Run: headless pygame with SDL's dummy video driver; simulated clock (each Clock.tick advances the game by its frame time, no real sleeping); random seed 0; keys injected as events and as key.get_pressed() state; no mouse input; restart key R tapped at the start of phases 3 and 4.
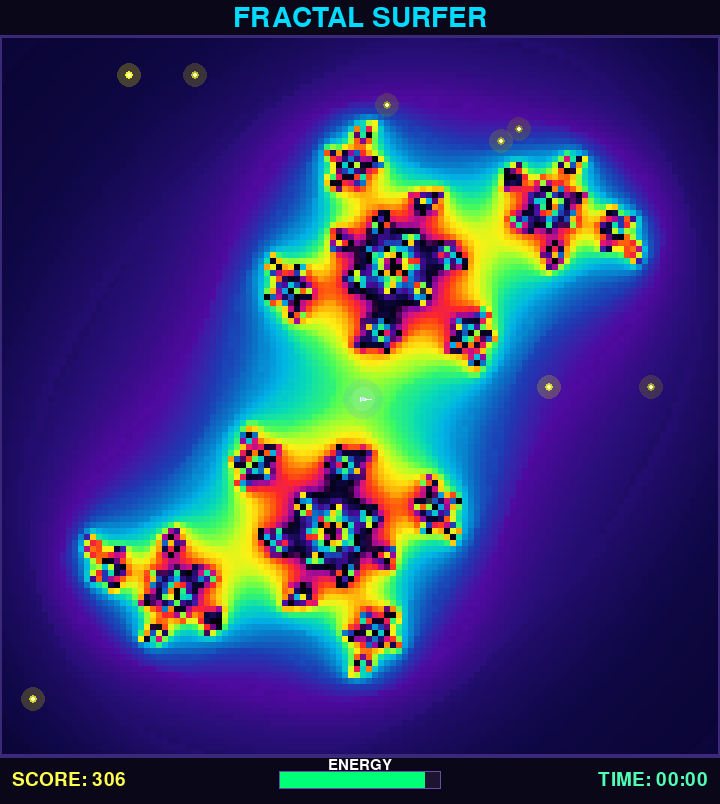
Frame 1 of 2 · flips 1–60 · no input
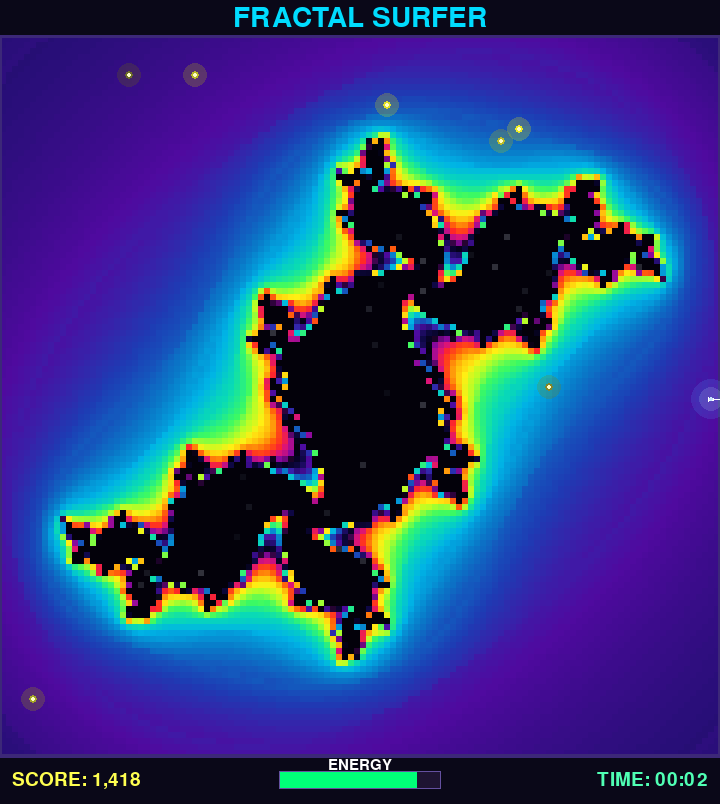
Frame 2 of 2 · flips 61–180 · tapped SPACE, RETURN · held RIGHT (→), D

The pygame program that drew these frames:

"""Fractal Surfer - An arcade-style Julia set exploration game."""

import pygame
import math
import random
import sys

# ---------------------------------------------------------------------------
# Constants
# ---------------------------------------------------------------------------
GRID_W, GRID_H = 120, 120
TILE = 6
WIN_W, WIN_H = GRID_W * TILE, GRID_H * TILE
TITLE_HEIGHT = 36
HUD_HEIGHT = 48
SCREEN_W = WIN_W
SCREEN_H = TITLE_HEIGHT + WIN_H + HUD_HEIGHT
FPS = 60
MAX_ITER = 28

# Fractal viewport in complex plane
FRAC_RANGE = 1.5

# Player
PLAYER_SPEED = 1.8
DASH_SPEED = 5.0
DASH_DURATION = 8
DASH_COOLDOWN = 60
TRAIL_LENGTH = 20

# Energy
MAX_ENERGY = 100.0
BASE_DRAIN = 0.10
CHAOS_DRAIN = 0.55
STABLE_RESTORE = 0.30
NODE_RESTORE = 25.0

# Scoring
BOUNDARY_BONUS = 5
TIME_SCORE = 1

# Difficulty
DIFFICULTY_INTERVAL = 30.0

# Colors
COL_BG = (6, 4, 16)
COL_HUD_BG = (10, 8, 24)
COL_HUD_BORDER = (60, 40, 120)
COL_TITLE = (0, 220, 255)
COL_SCORE = (255, 255, 80)
COL_TIME = (80, 255, 180)
COL_ENERGY_HIGH = (0, 255, 120)
COL_ENERGY_MED = (255, 255, 0)
COL_ENERGY_LOW = (255, 40, 40)
COL_ENERGY_BG = (30, 20, 50)
COL_ENERGY_BORDER = (100, 80, 160)
COL_WHITE = (255, 255, 255)
COL_GAMEOVER = (255, 60, 60)


def _lerp_color(c1, c2, f):
    return (
        int(c1[0] + (c2[0] - c1[0]) * f),
        int(c1[1] + (c2[1] - c1[1]) * f),
        int(c1[2] + (c2[2] - c1[2]) * f),
    )


def build_palette(size=256):
    """Build a cosmic nebula palette matching the concept art."""
    # Color stops matching the concept art's cosmic nebula look
    stops = [
        (0.00, (2, 1, 12)),       # near-black
        (0.04, (8, 4, 40)),       # very dark indigo
        (0.10, (15, 8, 70)),      # dark purple
        (0.16, (40, 15, 120)),    # purple
        (0.22, (80, 10, 160)),    # bright purple
        (0.28, (30, 60, 180)),    # blue-purple
        (0.34, (10, 120, 200)),   # blue
        (0.40, (0, 180, 230)),    # cyan
        (0.46, (10, 220, 180)),   # cyan-green
        (0.52, (60, 250, 100)),   # green
        (0.58, (180, 255, 40)),   # yellow-green
        (0.64, (255, 240, 20)),   # yellow
        (0.70, (255, 180, 10)),   # gold
        (0.76, (255, 100, 10)),   # orange
        (0.82, (255, 40, 40)),    # red
        (0.88, (220, 20, 120)),   # magenta
        (0.94, (140, 10, 160)),   # dark magenta
        (1.00, (2, 1, 12)),       # back to black
    ]
    palette = []
    for i in range(size):
        t = i / size
        # Find surrounding stops
        for si in range(len(stops) - 1):
            if stops[si][0] <= t <= stops[si + 1][0]:
                span = stops[si + 1][0] - stops[si][0]
                f = (t - stops[si][0]) / span if span > 0 else 0
                color = _lerp_color(stops[si][1], stops[si + 1][1], f)
                palette.append(color)
                break
        else:
            palette.append(stops[-1][1])
    return palette


PALETTE = build_palette(256)
INSIDE_COLOR = (3, 1, 10)


def julia_escape(zr, zi, cr, ci, max_iter):
    """Return escape iteration count (0 = inside set)."""
    for n in range(max_iter):
        zr2 = zr * zr
        zi2 = zi * zi
        if zr2 + zi2 > 4.0:
            mag = zr2 + zi2
            if mag > 1.0:
                return n + 1 - math.log(math.log(mag)) / math.log(2)
            return n
        zi = 2.0 * zr * zi + ci
        zr = zr2 - zi2 + cr
    return 0


class EnergyNode:
    def __init__(self, gx, gy):
        self.gx = gx
        self.gy = gy
        self.alive = True
        self.pulse = random.random() * math.pi * 2


class Game:
    def __init__(self):
        pygame.init()
        self.screen = pygame.display.set_mode((SCREEN_W, SCREEN_H))
        pygame.display.set_caption("Fractal Surfer")
        self.clock = pygame.time.Clock()
        self.fractal_surface = pygame.Surface((GRID_W, GRID_H))
        self.font_title = pygame.font.Font(None, 42)
        self.font_big = pygame.font.Font(None, 36)
        self.font_med = pygame.font.Font(None, 28)
        self.font_small = pygame.font.Font(None, 22)
        # Build star field for inside-set regions
        self._stars = set()
        for _ in range(200):
            self._stars.add((random.randint(0, GRID_W - 1), random.randint(0, GRID_H - 1)))
        self.reset()

    def reset(self):
        self.player_x = GRID_W / 2.0
        self.player_y = GRID_H / 2.0
        self.energy = MAX_ENERGY
        self.score = 0
        self.time_alive = 0.0
        self.game_over = False
        self.anim_time = 8.0  # start at a visually interesting c
        self.difficulty = 1.0
        self.trail = []
        self.dash_timer = 0
        self.dash_cooldown = 0
        self.dash_dx = 0
        self.dash_dy = 0
        self.nodes = []
        self.node_timer = 0
        self.frame_count = 0
        self.color_offset = 0.0
        self._grid_cache = []
        for gy in range(GRID_H):
            row = []
            for gx in range(GRID_W):
                zr = (gx / GRID_W - 0.5) * 2 * FRAC_RANGE
                zi = (gy / GRID_H - 0.5) * 2 * FRAC_RANGE
                row.append((zr, zi))
            self._grid_cache.append(row)
        self._spawn_initial_nodes()

    def _spawn_initial_nodes(self):
        for _ in range(8):
            self._spawn_node()

    def _spawn_node(self):
        gx = random.randint(5, GRID_W - 6)
        gy = random.randint(5, GRID_H - 6)
        self.nodes.append(EnergyNode(gx, gy))

    def _get_c(self):
        t = self.anim_time
        speed = 0.15 * self.difficulty
        # Orbit near the Mandelbrot boundary for max detail
        # Base radius oscillates to cross interesting Julia set regions
        r = 0.7885 + 0.06 * math.sin(t * speed * 2.7)
        cr = r * math.cos(t * speed)
        ci = r * math.sin(t * speed * 0.87)
        return (cr, ci)

    def _terrain_value(self, gx, gy):
        if 0 <= int(gx) < GRID_W and 0 <= int(gy) < GRID_H:
            zr, zi = self._grid_cache[int(gy)][int(gx)]
            cr, ci = self._get_c()
            return julia_escape(zr, zi, cr, ci, MAX_ITER)
        return 0

    def handle_input(self):
        keys = pygame.key.get_pressed()
        if self.game_over:
            if keys[pygame.K_r]:
                self.reset()
            return

        dx, dy = 0.0, 0.0
        if keys[pygame.K_LEFT] or keys[pygame.K_a]:
            dx -= 1
        if keys[pygame.K_RIGHT] or keys[pygame.K_d]:
            dx += 1
        if keys[pygame.K_UP] or keys[pygame.K_w]:
            dy -= 1
        if keys[pygame.K_DOWN] or keys[pygame.K_s]:
            dy += 1

        if dx != 0 and dy != 0:
            dx *= 0.7071
            dy *= 0.7071

        if self.dash_cooldown > 0:
            self.dash_cooldown -= 1
        if keys[pygame.K_SPACE] and self.dash_timer == 0 and self.dash_cooldown == 0 and (dx != 0 or dy != 0):
            self.dash_timer = DASH_DURATION
            self.dash_cooldown = DASH_COOLDOWN
            self.dash_dx = dx
            self.dash_dy = dy

        if self.dash_timer > 0:
            self.dash_timer -= 1
            mx = self.dash_dx * DASH_SPEED
            my = self.dash_dy * DASH_SPEED
        else:
            mx = dx * PLAYER_SPEED
            my = dy * PLAYER_SPEED

        self.player_x = max(1, min(GRID_W - 2, self.player_x + mx))
        self.player_y = max(1, min(GRID_H - 2, self.player_y + my))

    def update(self, dt):
        if self.game_over:
            return

        self.anim_time += dt
        self.time_alive += dt
        self.frame_count += 1
        self.color_offset += dt * 12

        self.difficulty = 1.0 + self.time_alive / DIFFICULTY_INTERVAL * 0.15

        self.trail.append((self.player_x, self.player_y))
        if len(self.trail) > TRAIL_LENGTH:
            self.trail.pop(0)

        escape_val = self._terrain_value(self.player_x, self.player_y)

        if escape_val == 0:
            self.energy += STABLE_RESTORE * self.difficulty
        elif escape_val < MAX_ITER * 0.3:
            self.energy -= BASE_DRAIN * self.difficulty
            self.score += BOUNDARY_BONUS
        else:
            self.energy -= CHAOS_DRAIN * self.difficulty

        self.energy -= BASE_DRAIN * 0.5 * self.difficulty

        if self.frame_count % 10 == 0:
            self.score += TIME_SCORE

        self.energy = max(0, min(MAX_ENERGY, self.energy))

        px, py = int(self.player_x), int(self.player_y)
        for node in self.nodes:
            if node.alive:
                dist = abs(node.gx - px) + abs(node.gy - py)
                if dist < 3:
                    node.alive = False
                    self.energy = min(MAX_ENERGY, self.energy + NODE_RESTORE)
                    self.score += 500

        self.nodes = [n for n in self.nodes if n.alive]
        self.node_timer += 1
        if self.node_timer > 180 and len(self.nodes) < 10:
            self._spawn_node()
            self.node_timer = 0

        if self.energy <= 0:
            self.energy = 0
            self.game_over = True

    def render_fractal(self):
        cr, ci = self._get_c()
        color_off = int(self.color_offset) % 256
        pxa = pygame.PixelArray(self.fractal_surface)

        for gy in range(GRID_H):
            row = self._grid_cache[gy]
            for gx in range(GRID_W):
                zr, zi = row[gx]
                val = julia_escape(zr, zi, cr, ci, MAX_ITER)
                if val == 0:
                    # Inside set - dark with occasional stars
                    if (gx, gy) in self._stars:
                        bright = 30 + int(20 * math.sin(self.color_offset * 0.3 + gx * 0.5))
                        color = (bright, bright, bright + 10)
                    else:
                        color = INSIDE_COLOR
                else:
                    # Spread across more palette for variety
                    norm = val / MAX_ITER
                    idx = int((norm * 512 + color_off)) % 256
                    color = PALETTE[idx]
                pxa[gx, gy] = color

        pxa.close()

    def render(self):
        self.screen.fill(COL_BG)

        # --- Title bar ---
        pygame.draw.rect(self.screen, COL_HUD_BG, (0, 0, SCREEN_W, TITLE_HEIGHT))
        pygame.draw.line(self.screen, COL_HUD_BORDER, (0, TITLE_HEIGHT - 1), (SCREEN_W, TITLE_HEIGHT - 1), 2)
        title = self.font_title.render("FRACTAL SURFER", True, COL_TITLE)
        self.screen.blit(title, (SCREEN_W // 2 - title.get_width() // 2, 4))

        # --- Fractal field ---
        self.render_fractal()
        scaled = pygame.transform.scale(self.fractal_surface, (WIN_W, WIN_H))
        self.screen.blit(scaled, (0, TITLE_HEIGHT))

        field_y = TITLE_HEIGHT  # offset for all game elements

        # Border around fractal
        pygame.draw.rect(self.screen, COL_HUD_BORDER, (0, field_y, WIN_W, WIN_H), 2)

        # Energy nodes
        for node in self.nodes:
            if node.alive:
                node.pulse += 0.08
                brightness = int(180 + 75 * math.sin(node.pulse))
                sx = int(node.gx * TILE + TILE / 2)
                sy = int(node.gy * TILE + TILE / 2) + field_y
                glow_surf = pygame.Surface((TILE * 4, TILE * 4), pygame.SRCALPHA)
                pygame.draw.circle(glow_surf, (brightness, brightness, 0, 60), (TILE * 2, TILE * 2), TILE * 2)
                self.screen.blit(glow_surf, (sx - TILE * 2, sy - TILE * 2))
                pygame.draw.circle(self.screen, (brightness, brightness, 40), (sx, sy), 4)
                pygame.draw.circle(self.screen, (255, 255, 200), (sx, sy), 2)

        # Trail
        if len(self.trail) > 1:
            for i in range(1, len(self.trail)):
                alpha = i / len(self.trail)
                x1 = int(self.trail[i - 1][0] * TILE + TILE / 2)
                y1 = int(self.trail[i - 1][1] * TILE + TILE / 2) + field_y
                x2 = int(self.trail[i][0] * TILE + TILE / 2)
                y2 = int(self.trail[i][1] * TILE + TILE / 2) + field_y
                width = max(1, int(alpha * 3))
                col = (int(100 + 155 * alpha), int(200 + 55 * alpha), 255)
                pygame.draw.line(self.screen, col, (x1, y1), (x2, y2), width)

        # Player ship
        px = int(self.player_x * TILE + TILE / 2)
        py = int(self.player_y * TILE + TILE / 2) + field_y

        # Glow
        glow_surf = pygame.Surface((44, 44), pygame.SRCALPHA)
        pygame.draw.circle(glow_surf, (80, 160, 255, 40), (22, 22), 20)
        pygame.draw.circle(glow_surf, (140, 210, 255, 70), (22, 22), 12)
        self.screen.blit(glow_surf, (px - 22, py - 22))

        # Ship triangle
        dx, dy = 0, 0
        if len(self.trail) >= 2:
            dx = self.trail[-1][0] - self.trail[-2][0]
            dy = self.trail[-1][1] - self.trail[-2][1]
        if abs(dx) < 0.01 and abs(dy) < 0.01:
            dx = 1

        angle = math.atan2(dy, dx)
        size = 8
        p1 = (px + int(math.cos(angle) * size), py + int(math.sin(angle) * size))
        p2 = (px + int(math.cos(angle + 2.5) * size * 0.6), py + int(math.sin(angle + 2.5) * size * 0.6))
        p3 = (px + int(math.cos(angle - 2.5) * size * 0.6), py + int(math.sin(angle - 2.5) * size * 0.6))
        pygame.draw.polygon(self.screen, COL_WHITE, [p1, p2, p3])
        pygame.draw.circle(self.screen, (200, 230, 255), (px, py), 2)

        # Dash ring
        if self.dash_timer > 0:
            ring = pygame.Surface((30, 30), pygame.SRCALPHA)
            pygame.draw.circle(ring, (100, 200, 255, 120), (15, 15), 14, 2)
            self.screen.blit(ring, (px - 15, py - 15))

        # --- HUD ---
        hud_y = TITLE_HEIGHT + WIN_H
        pygame.draw.rect(self.screen, COL_HUD_BG, (0, hud_y, SCREEN_W, HUD_HEIGHT))
        pygame.draw.line(self.screen, COL_HUD_BORDER, (0, hud_y), (SCREEN_W, hud_y), 2)

        # Score
        score_text = self.font_med.render(f"SCORE: {self.score:,}", True, COL_SCORE)
        self.screen.blit(score_text, (12, hud_y + 14))

        # Energy bar
        bar_x = SCREEN_W // 2 - 80
        bar_w = 160
        bar_h = 16
        bar_y = hud_y + 16
        pygame.draw.rect(self.screen, COL_ENERGY_BG, (bar_x - 1, bar_y - 1, bar_w + 2, bar_h + 2))
        energy_pct = self.energy / MAX_ENERGY
        if energy_pct > 0.5:
            bar_col = COL_ENERGY_HIGH
        elif energy_pct > 0.25:
            bar_col = COL_ENERGY_MED
        else:
            bar_col = COL_ENERGY_LOW
        pygame.draw.rect(self.screen, bar_col, (bar_x, bar_y, int(bar_w * energy_pct), bar_h))
        pygame.draw.rect(self.screen, COL_ENERGY_BORDER, (bar_x - 1, bar_y - 1, bar_w + 2, bar_h + 2), 1)
        energy_label = self.font_small.render("ENERGY", True, COL_WHITE)
        self.screen.blit(energy_label, (bar_x + bar_w // 2 - energy_label.get_width() // 2, bar_y - 14))

        # Time
        minutes = int(self.time_alive) // 60
        seconds = int(self.time_alive) % 60
        time_text = self.font_med.render(f"TIME: {minutes:02d}:{seconds:02d}", True, COL_TIME)
        self.screen.blit(time_text, (SCREEN_W - time_text.get_width() - 12, hud_y + 14))

        # Game over
        if self.game_over:
            overlay = pygame.Surface((SCREEN_W, SCREEN_H), pygame.SRCALPHA)
            overlay.fill((0, 0, 0, 140))
            self.screen.blit(overlay, (0, 0))

            go_text = self.font_big.render("GAME OVER", True, COL_GAMEOVER)
            self.screen.blit(go_text, (SCREEN_W // 2 - go_text.get_width() // 2, SCREEN_H // 2 - 40))

            score_text = self.font_med.render(f"Final Score: {self.score:,}", True, COL_SCORE)
            self.screen.blit(score_text, (SCREEN_W // 2 - score_text.get_width() // 2, SCREEN_H // 2))

            time_text = self.font_med.render(f"Survived: {minutes:02d}:{seconds:02d}", True, COL_TIME)
            self.screen.blit(time_text, (SCREEN_W // 2 - time_text.get_width() // 2, SCREEN_H // 2 + 30))

            restart_text = self.font_small.render("Press R to restart", True, COL_WHITE)
            self.screen.blit(restart_text, (SCREEN_W // 2 - restart_text.get_width() // 2, SCREEN_H // 2 + 70))

        pygame.display.flip()

    def run(self):
        running = True
        while running:
            dt = self.clock.tick(FPS) / 1000.0

            for event in pygame.event.get():
                if event.type == pygame.QUIT:
                    running = False
                elif event.type == pygame.KEYDOWN:
                    if event.key == pygame.K_ESCAPE:
                        running = False

            self.handle_input()
            self.update(dt)
            self.render()

        pygame.quit()
        sys.exit()


if __name__ == "__main__":
    Game().run()
